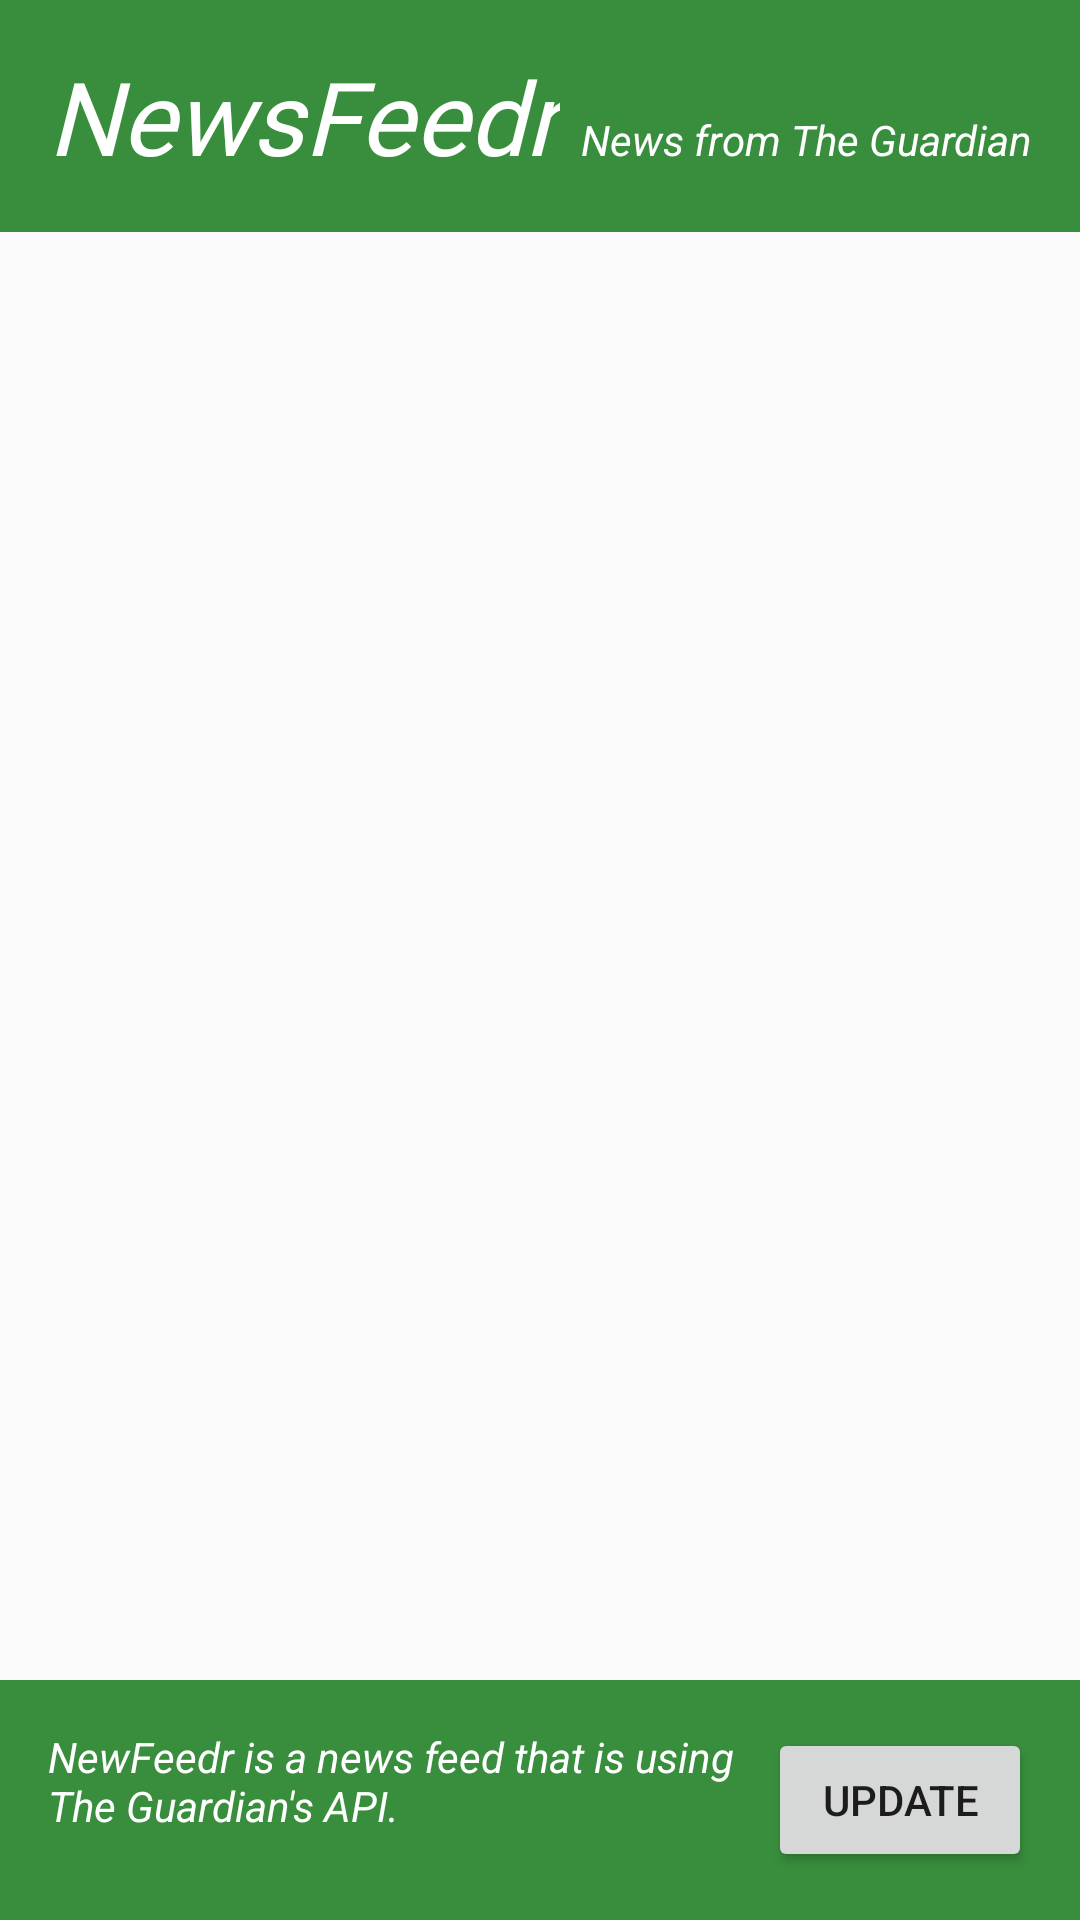

Produce the Android XML layout that renders to this screen, including the resource entries it uses.
<!-- AndroidManifest.xml: application theme AppTheme -->
<!-- res/layout/activity_main.xml -->
<?xml version="1.0" encoding="utf-8"?>
<RelativeLayout xmlns:android="http://schemas.android.com/apk/res/android"
    xmlns:tools="http://schemas.android.com/tools"
    android:layout_width="match_parent"
    android:layout_height="match_parent">

    
    <LinearLayout
        android:id="@+id/logo"
        android:layout_width="match_parent"
        android:layout_height="wrap_content"
        android:background="@color/colorPrimaryDark"
        android:padding="@dimen/logo_padding">

        <TextView
            style="@style/logoStyle"
            android:layout_width="wrap_content"
            android:fontFamily="@font/pacificoregular"
            android:text="@string/logo"
            android:textSize="@dimen/logo_text" />

        <TextView
            style="@style/logoStyle"
            android:layout_width="match_parent"
            android:gravity="end"
            android:text="@string/tag_line" />

    </LinearLayout>

    <ListView
        android:id="@+id/news_list_view"
        android:layout_width="wrap_content"
        android:layout_height="wrap_content"
        android:layout_marginBottom="@dimen/list_margin_bottom"
        android:layout_marginTop="@dimen/list_margin_top"
        android:divider="@null"
        android:dividerHeight="@dimen/divider_height" />

    <TextView
        android:id="@+id/empty_view"
        android:layout_width="@dimen/empty_view_width"
        android:layout_height="wrap_content"
        android:layout_centerInParent="true"
        android:textAlignment="center"
        tools:text="Error message!" />
    

    <RelativeLayout
        android:layout_width="match_parent"
        android:layout_height="wrap_content"
        android:layout_alignParentBottom="true"
        android:background="@color/colorPrimaryDark"
        android:padding="@dimen/logo_padding">

        <TextView
            style="@style/logoStyle"
            android:layout_width="@dimen/footer_text_width"
            android:layout_height="wrap_content"
            android:text="@string/footer_text" />

        <Button
            android:id="@+id/update_button"
            android:layout_width="wrap_content"
            android:layout_height="@dimen/button_height"
            android:layout_alignParentRight="true"
            android:text="@string/update_button" />

    </RelativeLayout>

</RelativeLayout>
<!-- resources referenced by this layout -->
<resources>
  <color name="colorPrimaryDark">#388E3C</color>
  <dimen name="button_height">48dp</dimen>
  <dimen name="divider_height">0dp</dimen>
  <dimen name="empty_view_width">200dp</dimen>
  <dimen name="footer_text_width">250dp</dimen>
  <dimen name="list_margin_bottom">96dp</dimen>
  <dimen name="list_margin_top">104dp</dimen>
  <dimen name="logo_padding">16dp</dimen>
  <dimen name="logo_text">34sp</dimen>
  <string name="footer_text">NewFeedr is a news feed that is using The Guardian\'s API.</string>
  <string name="logo">NewsFeedr</string>
  <string name="tag_line">News from The Guardian</string>
  <string name="update_button">Update</string>
  <style name="logoStyle">
          <item name="android:layout_height">wrap_content</item>
          <item name="android:textColor">@color/lightText</item>
          <item name="android:textStyle">italic</item>
      </style>
  <style name="AppTheme" parent="Theme.AppCompat.Light.DarkActionBar">
          
          <item name="colorPrimary">@color/colorPrimary</item>
          <item name="colorPrimaryDark">@color/colorPrimaryDark</item>
          <item name="colorAccent">@color/colorAccent</item>
      </style>
  <color name="lightText">#FFFFFF</color>
  <color name="colorPrimary">#4CAF50</color>
  <color name="colorAccent">#FF5252</color>
</resources>
